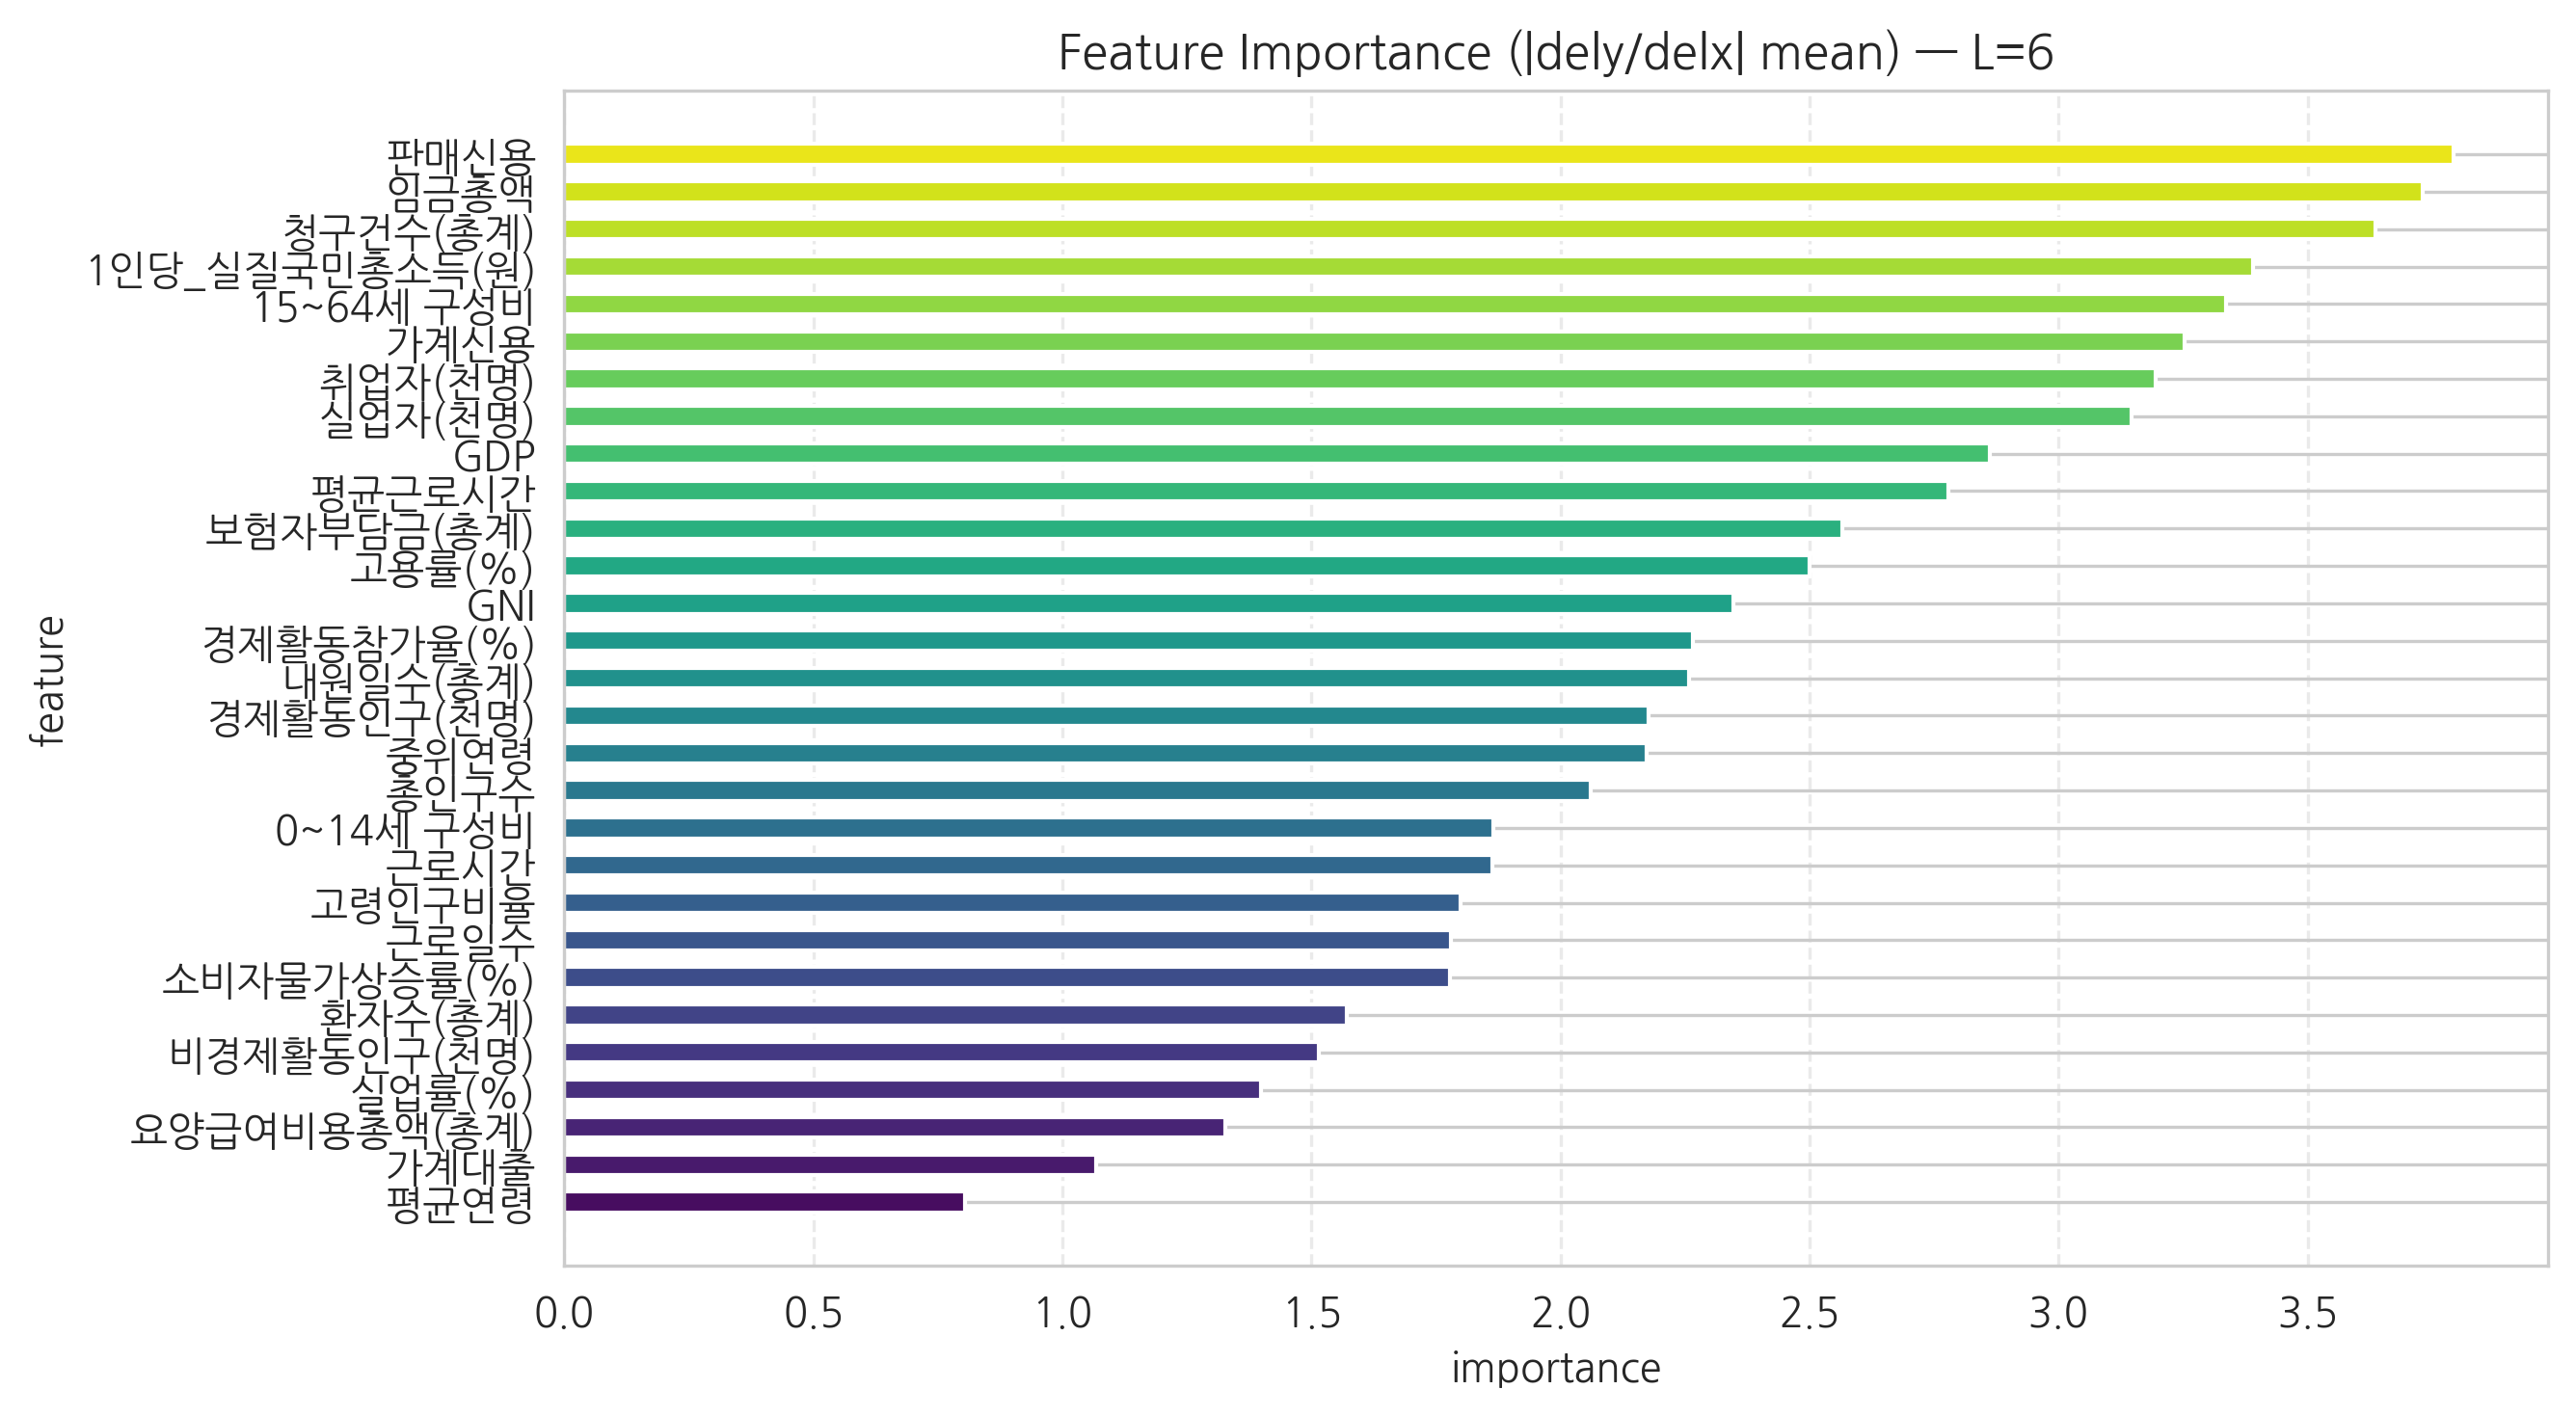

Values plotted in this chart, from the file beside it:
feature, importance
평균연령, 0.8047
가계대출, 1.068
요양급여비용총액(총계), 1.326
실업률(%), 1.398
비경제활동인구(천명), 1.514
환자수(총계), 1.571
소비자물가상승률(%), 1.778
근로일수, 1.781
고령인구비율, 1.798
근로시간, 1.862
0~14세 구성비, 1.865
총인구수, 2.061
중위연령, 2.173
경제활동인구(천명), 2.176
내원일수(총계), 2.257
경제활동참가율(%), 2.267
GNI, 2.347
고용률(%), 2.5
보험자부담금(총계), 2.567
평균근로시간, 2.779
GDP, 2.863
실업자(천명), 3.146
취업자(천명), 3.195
가계신용, 3.254
15~64세 구성비, 3.336
1인당_실질국민총소득(원), 3.39
청구건수(총계), 3.636
임금총액, 3.73
판매신용, 3.792
